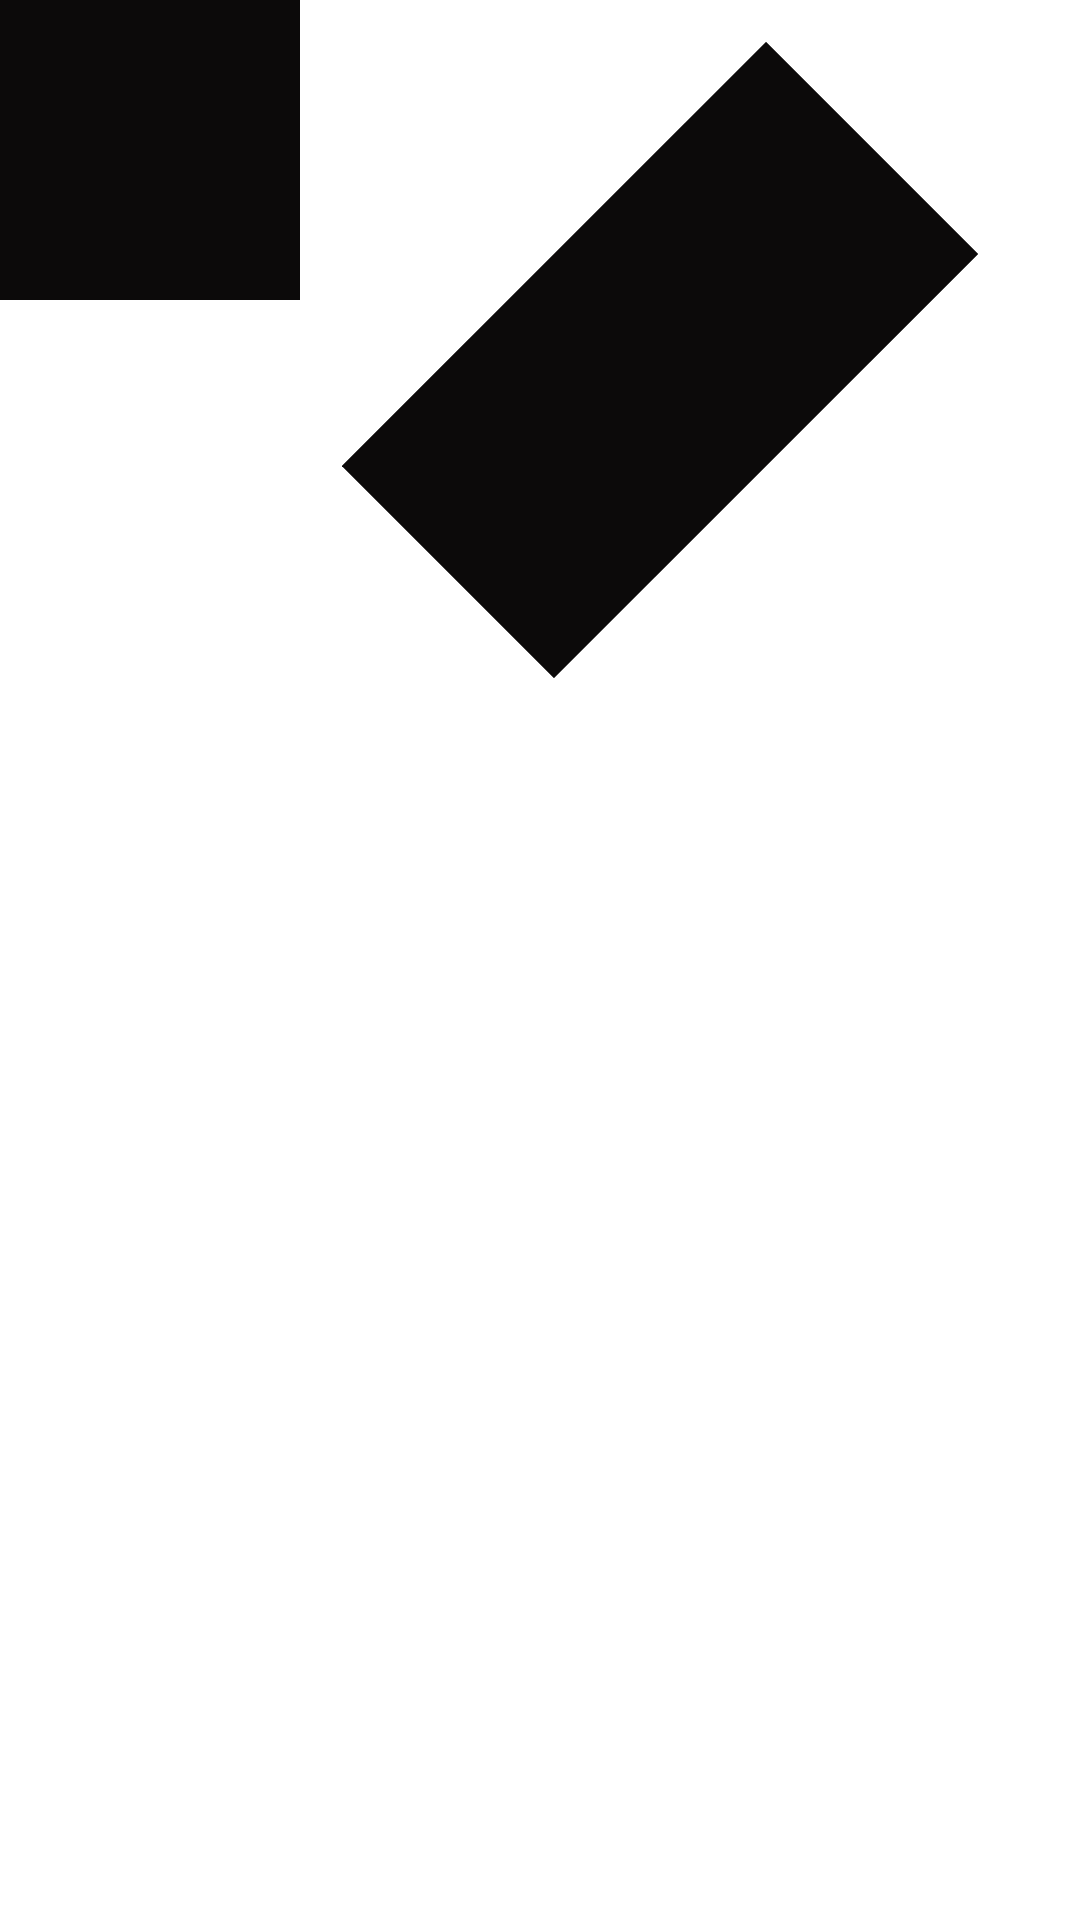

This screen was rendered from an Android layout file. Write that file and the resources it references.
<!-- AndroidManifest.xml: application theme Theme.MobileSystems -->
<!-- res/layout/activity_transform_squares.xml -->
<?xml version="1.0" encoding="utf-8"?>
<androidx.constraintlayout.widget.ConstraintLayout xmlns:android="http://schemas.android.com/apk/res/android"
    xmlns:app="http://schemas.android.com/apk/res-auto"
    xmlns:tools="http://schemas.android.com/tools"
    android:layout_width="match_parent"
    android:layout_height="match_parent">

    <View
        android:id="@+id/s1"
        android:layout_width="100dp"
        android:layout_height="100dp"
        android:background="#0C0A0A"
        app:layout_constraintStart_toStartOf="parent"
        app:layout_constraintTop_toTopOf="parent" />


    <View
        android:id="@+id/s2"
        android:layout_width="100dp"
        android:layout_height="100dp"
        android:background="#0C0A0A"
        app:layout_constraintStart_toEndOf="@+id/s1"
        app:layout_constraintTop_toTopOf="parent"
        android:layout_marginStart="70dp"
        android:layout_marginTop="70dp"
        android:rotation="45"
        android:scaleX="1"
        android:scaleY="2"/>

</androidx.constraintlayout.widget.ConstraintLayout>
<!-- resources referenced by this layout -->
<resources>
  <style name="Theme.MobileSystems" parent="Theme.MaterialComponents.DayNight.DarkActionBar">
          
          <item name="colorPrimary">@color/purple_500</item>
          <item name="colorPrimaryVariant">@color/purple_700</item>
          <item name="colorOnPrimary">@color/white</item>
          
          <item name="colorSecondary">@color/teal_200</item>
          <item name="colorSecondaryVariant">@color/teal_700</item>
          <item name="colorOnSecondary">@color/black</item>
          
          <item name="android:statusBarColor">?attr/colorPrimaryVariant</item>
          
      </style>
  <color name="purple_500">#FF6200EE</color>
  <color name="purple_700">#FF3700B3</color>
  <color name="white">#FFFFFFFF</color>
  <color name="teal_200">#FF03DAC5</color>
  <color name="teal_700">#FF018786</color>
  <color name="black">#FF000000</color>
</resources>
